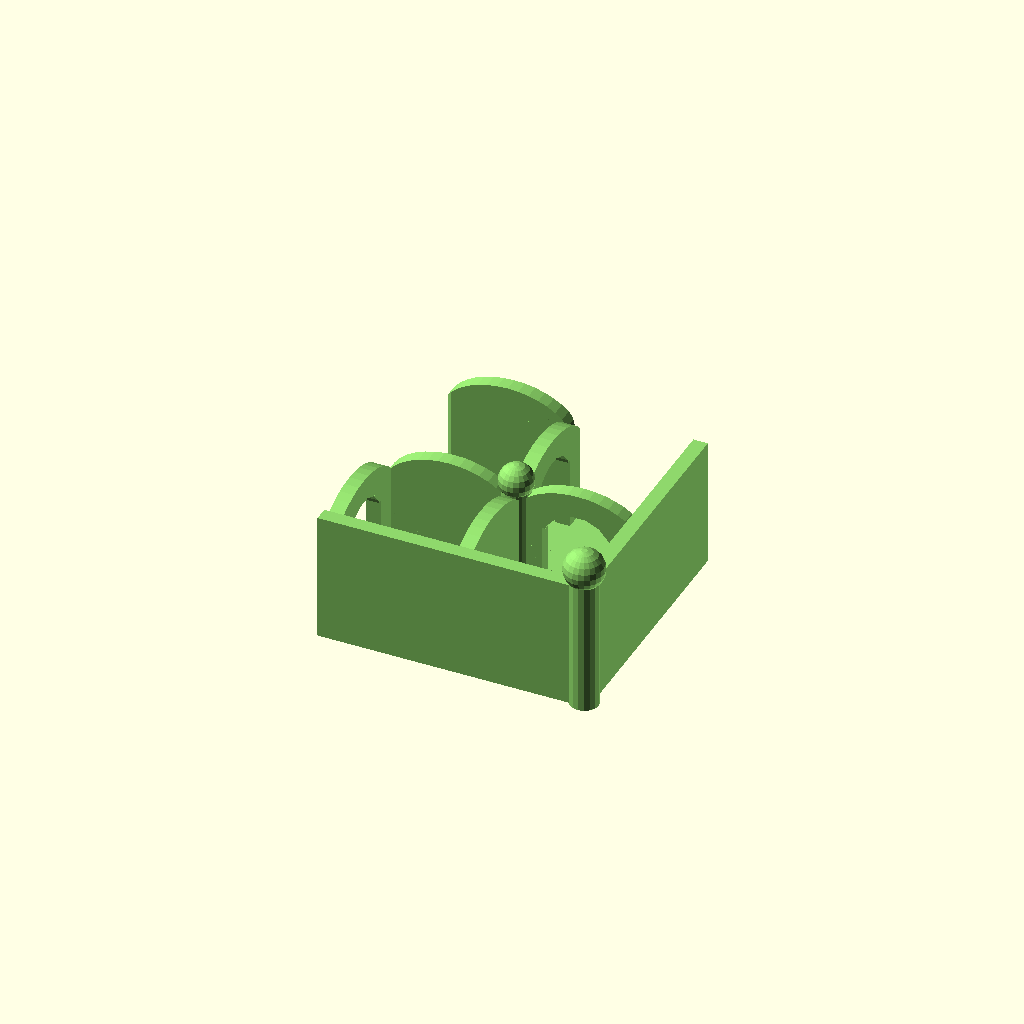
Cell 1: the model at its default parameters.
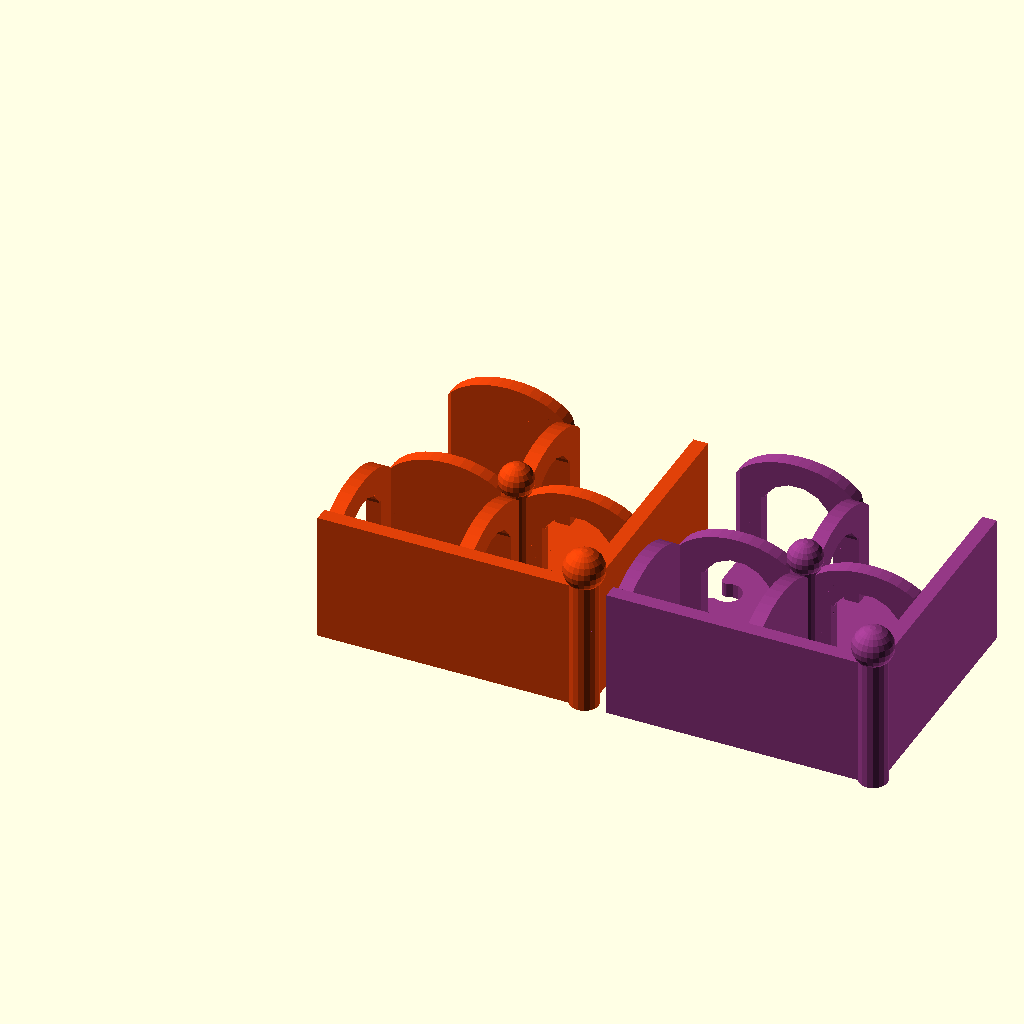
Cell 2: Xsize = 2 (everything else at default).
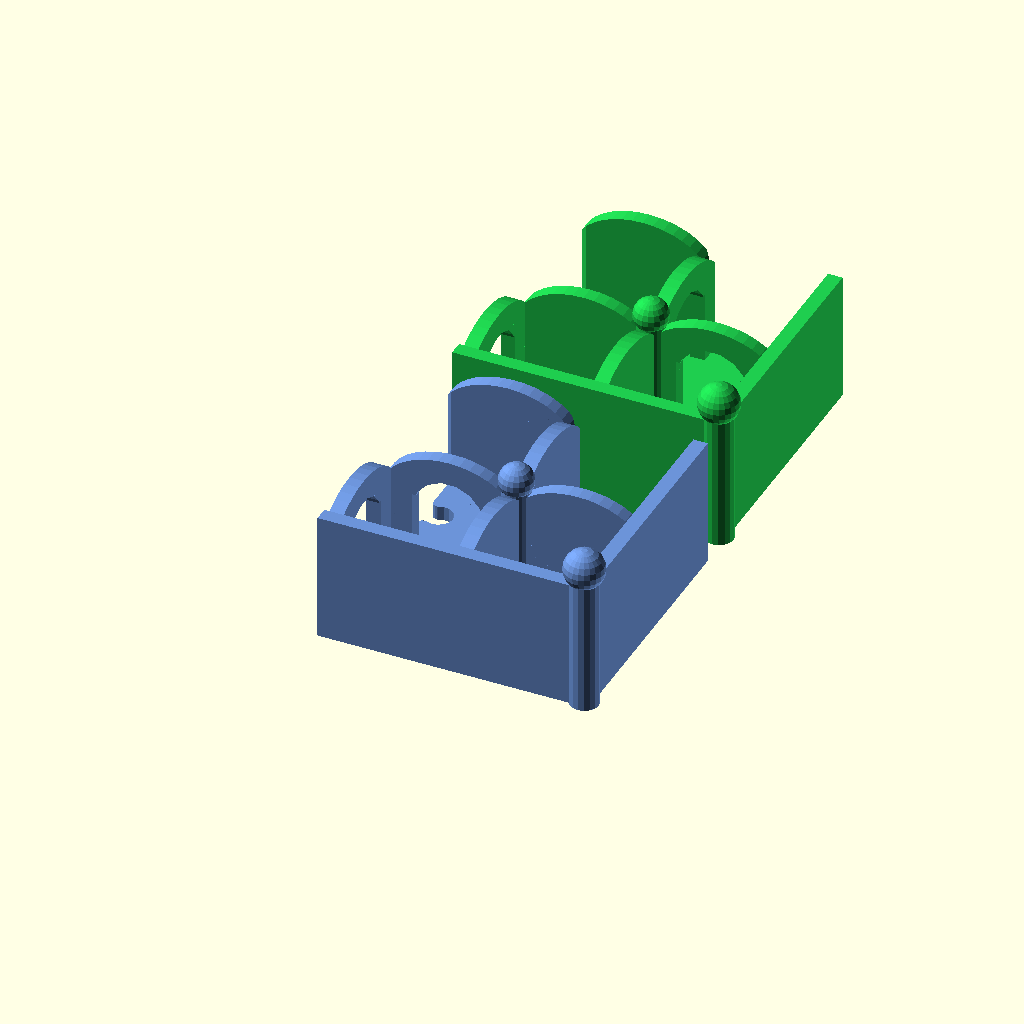
Cell 3: the same model with Ysize = 2.
All cells are drawn from one camera (rotation 55°, 0°, 25°, orthographic, colour scheme Cornfield), so only the parameter changes between them.
Source of the model, olderthan2019/corner/corner.scad:
Xsize=1;
Ysize=1;
Open=rnd(-0,0,2);//[-1:0.01:1]
/*[hidden]*/

for(y=[1:Ysize]){
for(x=[1:Xsize]){
translate([x*100,y*100,0])make(x,y);
}}



module make(x,y){

W=[ true, true, false, false];
G=[dice(),dice(),dice(),dice()];
I=[dice(),dice(),dice(),dice()];





 
color(rndc()) piece(W,G,I);
 
}
 


module piece(W,G,I){
rotate([0,0,0]) quart(G[0],I[0],W[1],W[2]);
rotate([0,0,90]) quart(G[1 ],I[1],W[2],W[3]);
rotate([0,0,180]) quart(G[2],I[2],W[3],W[0]);
rotate([0,0,270]) quart(G[3],I[3],W[0],W[1]);
cylinder(45,5,5);
translate([0,0,44])sphere(6,center=true);
if(W[0]==true){
rotate([0,0,-90])
translate([41.5,-47.225,0])cube([5,89.5,45]);
}
if(W[1]==true){
rotate([0,0,0])
translate([41.5,-47.225 ,0])cube([5,89.5,45]);
}
if(W[2]==true){
rotate([0,0,90])
translate([41.5,-47.225,0])cube([5,89.5,45]);
}
if(W[3]==true){
rotate([0,0,180])
translate([41.5,-47.225,0])cube([5,89.5,45]);
}
if(W[0]==true&&W[1]==true){
rotate([0,0,0])
{
translate([40,-40,0])translate([4,-4,0]){cylinder(51,5,5);
translate([0,0,51])sphere(7,center=true);}
}}
if(W[1]==true&&W[2]==true){
rotate([0,0,90])
{
translate([40,-40,0])translate([4,-4,0]){cylinder(51,5,5);
translate([0,0,51])sphere(7,center=true);}
}}
if(W[2]==true&&W[3]==true){
rotate([0,0,180])
{
translate([40,-40,0])translate([4,-4,0]){cylinder(51,5,5);
translate([0,0,51])sphere(7,center=true);}
}}
if(W[3]==true&&W[0]==true){
rotate([0,0,270])
{
translate([40,-40,0])translate([4,-4,0]){cylinder(51,5,5);
translate([0,0,51])sphere(7,center=true);}
}}

}


module quart(g,i,w,w2){
$fn=15;
translate([22.5,22.5]){
linear_extrude(5, convexity = 5){
offset(r=1.9)offset(r=-6)offset(r=4){ difference(){
translate([1,-1.25,-0])square([42.5,42],center=true);
if(w2==false){rotate([0,0,90])translate([15,0,0]) circle(5);}

}translate([-1,-22.5,-0])square([42.5,5],center=true);

if(w==false){hull(){
translate([30,0,0]) circle(4.65);
*translate([20,0,0]) circle(1);}}
}}
translate([-0.25,0.25,0]){

if(w==false){
if(g==false){intersection(){
linear_extrude(50, convexity = 5){
polygon([[20,-20],[20,19.5],[22.5,22],[25,19.5],[25,-20],[22.5,-22.5]]); }
 union() {
translate([10,-25,0])cube([25+20,25+25,25+5]);
translate([25,0,25+5])scale([1,1.5,1])rotate([0,90,0])cylinder(30,12.5+3,12.5+3,center=true,$fn=40);}
}}
else {difference(){

intersection(){linear_extrude(50, convexity = 5){
polygon([[20,-20],[20,19.5],[22.5,22],[25,19.5],[25,-20],[22.5,-22.5]]); }
 union() {
translate([10,-25,0])cube([25+20,25+25,25+5]);
translate([25,0,25+5])scale([1,1.5,1])rotate([0,90,0])cylinder(30,12.5+3,12.5+3,center=true,$fn=40);}}

union() {
translate([10,-12.5,5])cube([25,25,25]);
translate([25,0,25])rotate([0,90,0])cylinder(30,12.5,12.5,center=true);
}
}}}


if(i==false){
intersection(){
linear_extrude(50, convexity = 5)rotate([0,0,-90])
polygon([[20,-20],[20,20],[22.5,22.5],[25,20],[25,-20],[22.5,-22.5]]); union() {
 translate([-25,-30,0])cube([50,25,35]);
translate([0,-25,25+5])scale([1.5,1,1])rotate([90,0,0])cylinder(30,12.5+3,12.5+3,center=true,$fn=40);}

}}
else {difference(){

intersection(){
linear_extrude(50, convexity = 5)rotate([0,0,-90])
polygon([[20,-20],[20,20],[22.5,22.5],[25,20],[25,-20],[22.5,-22.5]]); union() {
 translate([-25,-30,0])cube([50,25,35]);
translate([0,-25,25+5])scale([1.5,1,1])rotate([90,0,0])cylinder(30,12.5+3,12.5+3,center=true,$fn=40);}

}
rotate([0,0,-90])union(){
translate([10,-12.5,5])cube([25,25,25]);
translate([25,0,25])rotate([0,90,0])cylinder(30,12.5,12.5,center=true);}
}}
}}}
function rnd(a = 0, b = 1) = (rands(min(a, b), max(a, b), 1)[0]);
function dice()=round (rnd(2+Open))==1?false:true;
function rndc() = [rands(0, 1, 1)[0], rands(0, 1, 1)[0], rands(0, 1, 1)[0]];
Parameter table extracted from the source (name, type, default, range or options):
Xsize: number, default 1
Ysize: number, default 1
